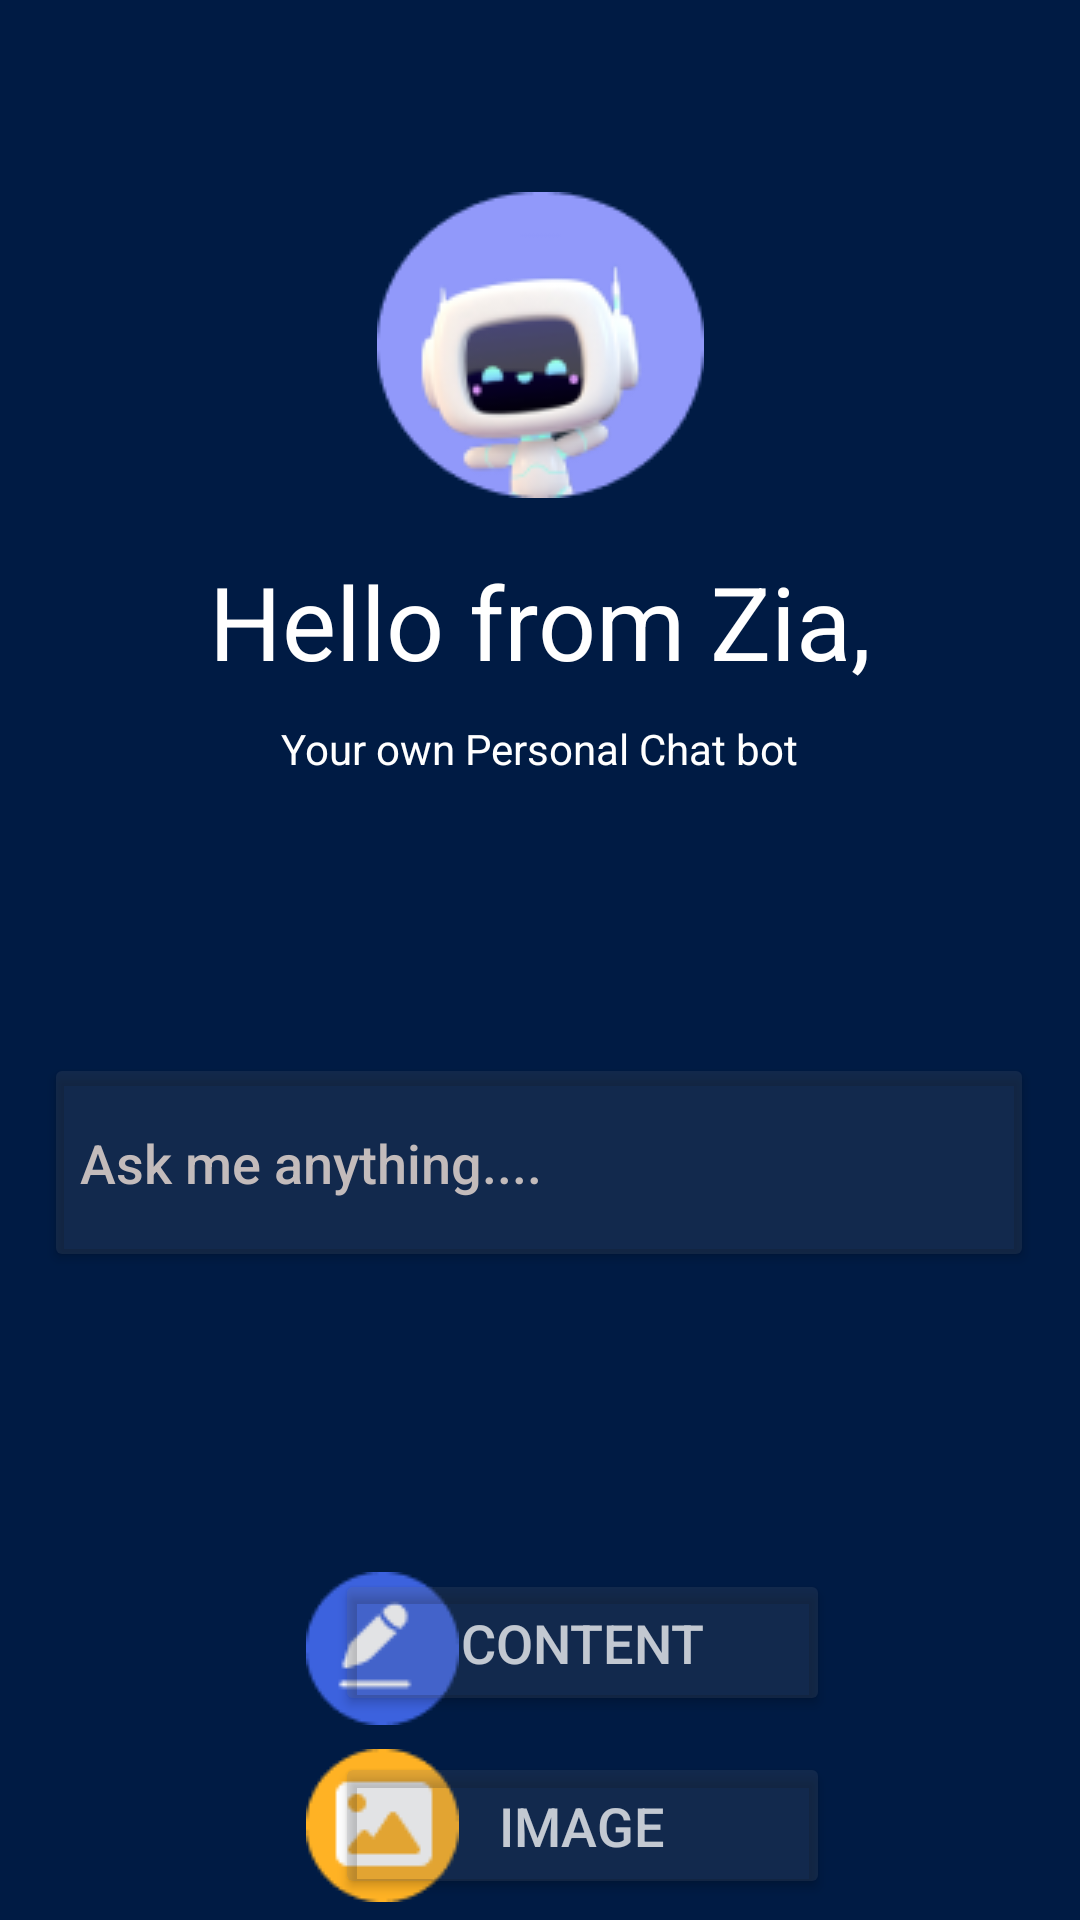

Layout XML and referenced resources for this Android screen:
<!-- AndroidManifest.xml: application theme Theme.Zia -->
<!-- res/layout/activity_home.xml -->
<?xml version="1.0" encoding="utf-8"?>
<androidx.constraintlayout.widget.ConstraintLayout xmlns:android="http://schemas.android.com/apk/res/android"
    xmlns:app="http://schemas.android.com/apk/res-auto"
    xmlns:tools="http://schemas.android.com/tools"
    android:layout_width="match_parent"
    android:layout_height="match_parent"
    android:background="#001B44"
    tools:context=".HomeActivity"
    tools:layout_editor_absoluteX="0dp"
    tools:layout_editor_absoluteY="45dp">

    

    

    

    <TextView
        android:id="@+id/welcomeMessage"
        android:layout_width="304dp"
        android:layout_height="50dp"
        android:layout_marginTop="16dp"
        android:gravity="center"
        android:text="Hello from Zia,"
        android:textColor="@android:color/white"
        android:textSize="34sp"
        app:layout_constraintEnd_toEndOf="parent"
        app:layout_constraintHorizontal_bias="0.5"
        app:layout_constraintStart_toStartOf="parent"
        app:layout_constraintTop_toBottomOf="@+id/imageView4"
        tools:textSize="34sp" />

    <Button
        android:id="@+id/profileButton"
        android:layout_width="330dp"
        android:layout_height="73dp"
        android:layout_marginTop="92dp"
        android:backgroundTint="#2F636671"
        android:gravity="start|center_vertical"
        android:hint="Ask me anything...."
        android:textColor="@android:color/white"
        android:textColorHint="#C3BBBB"
        android:textSize="18sp"
        app:layout_constraintEnd_toEndOf="parent"
        app:layout_constraintHorizontal_bias="0.49"
        app:layout_constraintStart_toStartOf="parent"
        app:layout_constraintTop_toBottomOf="@+id/textView2" />


    <Button
        android:id="@+id/profileButton2"
        android:layout_width="165dp"
        android:layout_height="49dp"
        android:layout_marginTop="264dp"
        android:backgroundTint="#2F636671"
        android:gravity="center"
        android:text="Content"
        android:textColor="#BEFFFFFF"
        android:textColorHint="#C3BBBB"
        android:textSize="18sp"
        app:layout_constraintEnd_toEndOf="parent"
        app:layout_constraintHorizontal_bias="0.573"
        app:layout_constraintStart_toStartOf="parent"
        app:layout_constraintTop_toBottomOf="@+id/textView2" />

    <Button
        android:id="@+id/profileButton3"
        android:layout_width="165dp"
        android:layout_height="49dp"
        android:layout_marginTop="12dp"
        android:backgroundTint="#2F636671"
        android:gravity="center"
        android:text="Image"
        android:textColor="#BFFFFFFF"
        android:textColorHint="#C3BBBB"
        android:textSize="18sp"
        app:layout_constraintEnd_toEndOf="parent"
        app:layout_constraintHorizontal_bias="0.573"
        app:layout_constraintStart_toStartOf="parent"
        app:layout_constraintTop_toBottomOf="@+id/profileButton2" />

    <ImageView
        android:id="@+id/imageView6"
        android:layout_width="wrap_content"
        android:layout_height="wrap_content"
        android:layout_marginTop="8dp"
        android:layout_marginEnd="1dp"
        app:layout_constraintEnd_toEndOf="parent"
        app:layout_constraintHorizontal_bias="0.331"
        app:layout_constraintStart_toStartOf="parent"
        app:layout_constraintTop_toBottomOf="@+id/imageView5"
        app:srcCompat="@drawable/image1" />

    <ImageView
        android:id="@+id/imageView5"
        android:layout_width="wrap_content"
        android:layout_height="wrap_content"
        android:layout_marginTop="100dp"
        app:layout_constraintEnd_toEndOf="parent"
        app:layout_constraintHorizontal_bias="0.33"
        app:layout_constraintStart_toStartOf="parent"
        app:layout_constraintTop_toBottomOf="@+id/profileButton"
        app:srcCompat="@drawable/image2" />


    <ImageView
        android:id="@+id/imageView4"
        android:layout_width="wrap_content"
        android:layout_height="wrap_content"
        android:layout_marginTop="64dp"
        app:layout_constraintEnd_toEndOf="parent"
        app:layout_constraintHorizontal_bias="0.5"
        app:layout_constraintStart_toStartOf="parent"
        app:layout_constraintTop_toTopOf="parent"
        app:srcCompat="@drawable/circlebot" />

    <TextView
        android:id="@+id/textView2"
        android:layout_width="wrap_content"
        android:layout_height="wrap_content"
        android:layout_marginTop="8dp"
        android:text="Your own Personal Chat bot"
        android:textColor="#FFFFFF"
        app:layout_constraintEnd_toEndOf="parent"
        app:layout_constraintStart_toStartOf="parent"
        app:layout_constraintTop_toBottomOf="@+id/welcomeMessage" />

</androidx.constraintlayout.widget.ConstraintLayout>
<!-- resources referenced by this layout -->
<resources>
  <!-- drawable circlebot: png bitmap (drawable, 9900 bytes) -->
  <!-- drawable image1: png bitmap (drawable, 1240 bytes) -->
  <!-- drawable image2: png bitmap (drawable, 1354 bytes) -->
  <style name="Theme.Zia" parent="Base.Theme.Zia" />
  <style name="Base.Theme.Zia" parent="Theme.Material3.DayNight.NoActionBar">
          
          
      </style>
</resources>
